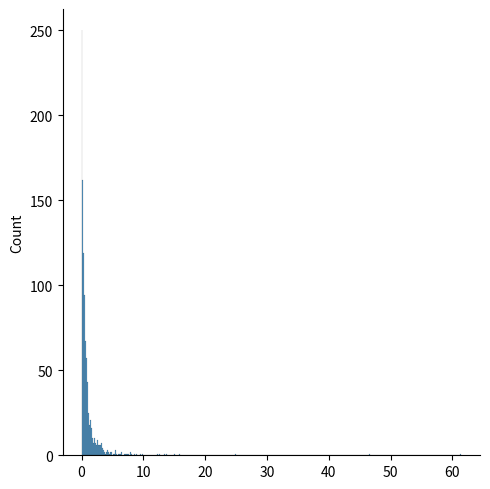

This chart was generated by the following Python code:
# Pareto Distribution

# Follows the Paretto's law - 80-20 distribution
# 20% of the factors cause 80% of the outcome

# It has two parameters:
#   a - shape parameter
#   size - the shape of the returned array

# Example: draw out a sample for pareto distribution with shape of 2 with 
# size 2x3

from numpy import random

x = random.pareto(a=2, size=(2, 3))

print(x)

# Visualization of Pareto Distribution

from numpy import random
import matplotlib.pyplot as plt
import seaborn as sns

sns.displot(random.pareto(a=2, size=1000))

plt.show()
